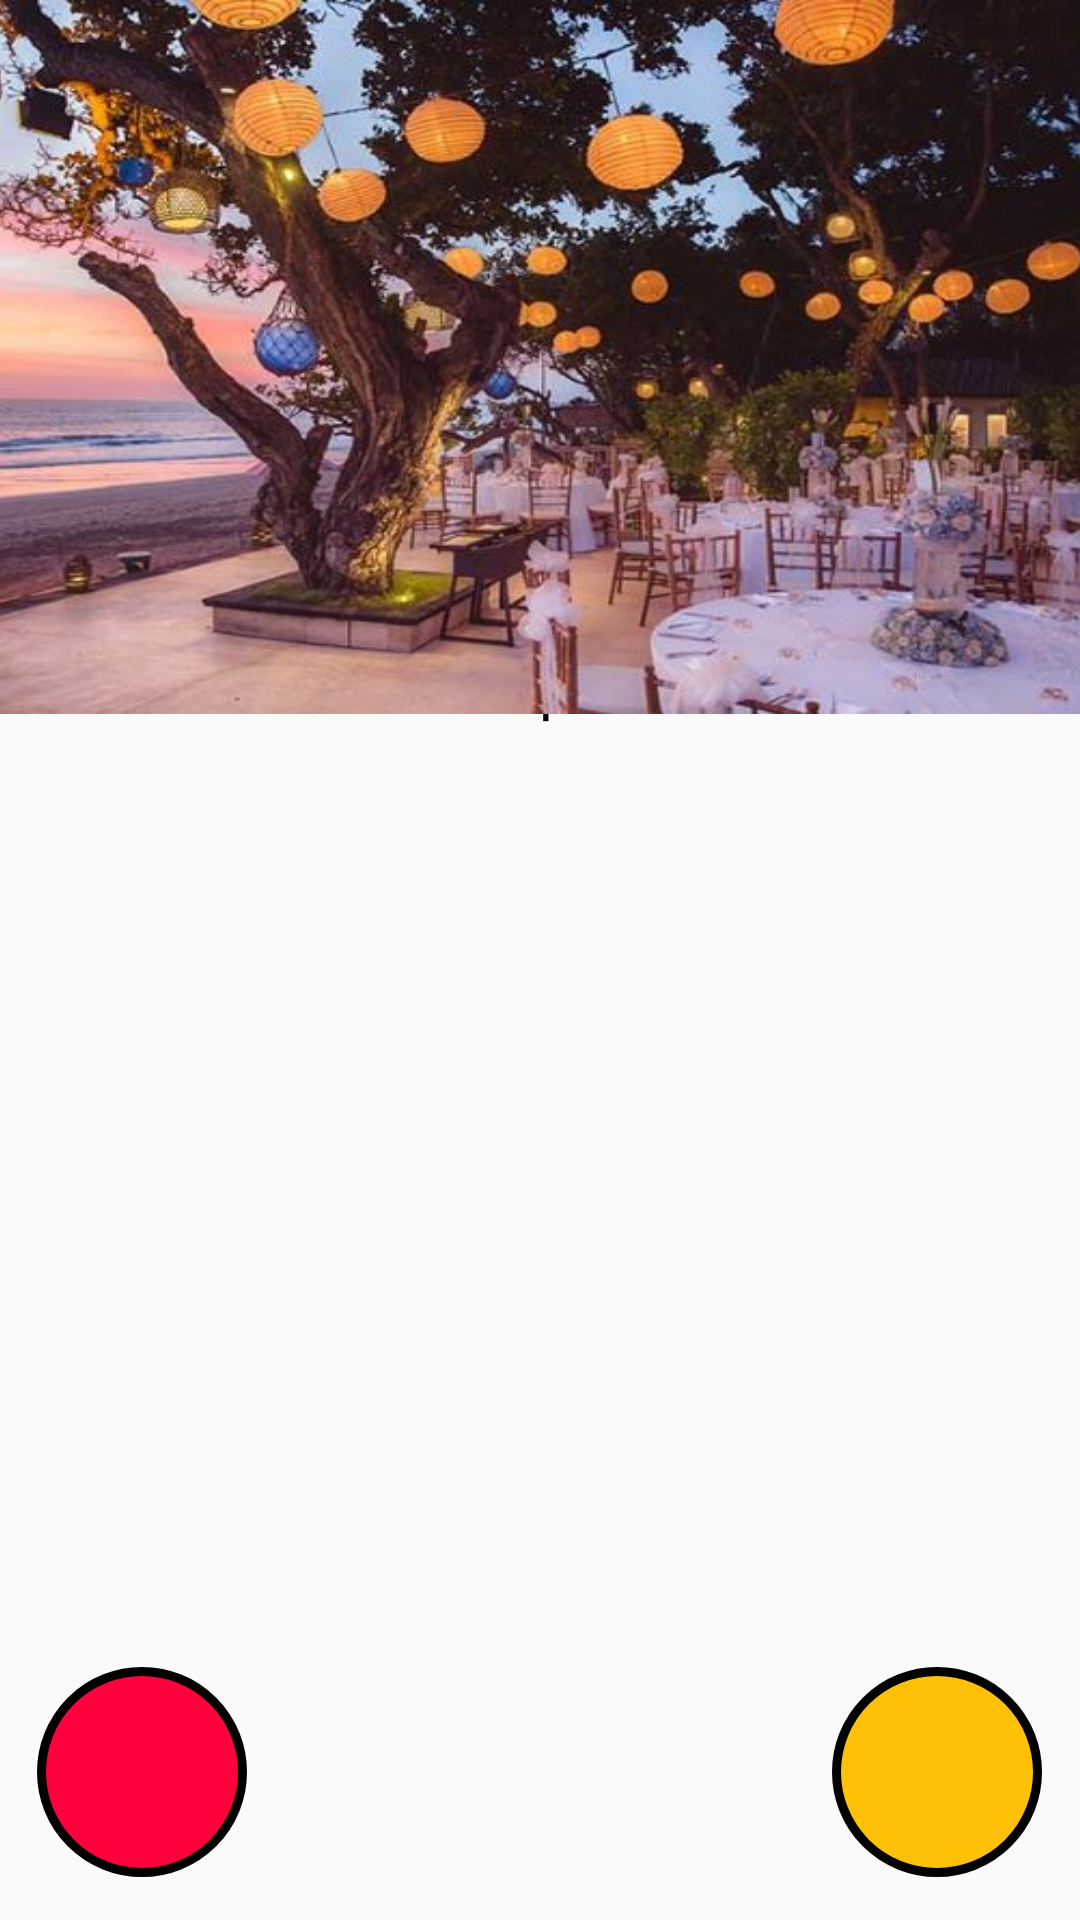

Android layout source for this screen:
<!-- AndroidManifest.xml: application theme Theme.Reasy -->
<!-- res/layout/activity_reception_area_page.xml -->
<?xml version="1.0" encoding="utf-8"?>
<androidx.constraintlayout.widget.ConstraintLayout xmlns:android="http://schemas.android.com/apk/res/android"
    xmlns:app="http://schemas.android.com/apk/res-auto"
    xmlns:tools="http://schemas.android.com/tools"
    android:layout_width="match_parent"
    android:layout_height="match_parent"
    tools:context=".organize_reception_page">


    <ScrollView
        android:layout_width="368dp"
        android:layout_height="253dp"
        android:scrollbars="none"
        app:layout_constraintBottom_toBottomOf="parent"
        app:layout_constraintEnd_toEndOf="parent"
        app:layout_constraintHorizontal_bias="0.488"
        app:layout_constraintStart_toStartOf="parent"
        app:layout_constraintTop_toTopOf="parent"
        app:layout_constraintVertical_bias="0.617">

        <LinearLayout
            android:id="@+id/linear_layout"
            android:layout_width="match_parent"
            android:layout_height="wrap_content"
            android:orientation="vertical">

        </LinearLayout>

    </ScrollView>

    <TextView
        android:id="@+id/textViewc12"
        android:layout_width="404dp"
        android:layout_height="44dp"
        android:fontFamily="@font/seoulhangang_cbl_regular"
        android:gravity="center"
        android:paddingLeft="10dp"
        android:text="Choose a reception area:"
        android:textColor="#000000"
        android:textSize="20dp"
        app:layout_constraintBottom_toBottomOf="parent"
        app:layout_constraintEnd_toEndOf="parent"
        app:layout_constraintHorizontal_bias="1.0"
        app:layout_constraintStart_toStartOf="parent"
        app:layout_constraintTop_toTopOf="parent"
        app:layout_constraintVertical_bias="0.347" />

    <TextView
        android:id="@+id/textView58"
        android:layout_width="70dp"
        android:layout_height="70dp"
        android:background="@drawable/point"
        android:gravity="center_horizontal|center_vertical"
        android:textColor="#FFFFFF"
        android:textSize="20dp"
        app:layout_constraintBottom_toBottomOf="parent"
        app:layout_constraintEnd_toEndOf="parent"
        app:layout_constraintHorizontal_bias="0.043"
        app:layout_constraintStart_toStartOf="parent"
        app:layout_constraintTop_toTopOf="parent"
        app:layout_constraintVertical_bias="0.975" />

    <TextView
        android:id="@+id/textView59"
        android:layout_width="70dp"
        android:layout_height="70dp"
        android:background="@drawable/balance"
        android:gravity="center_horizontal|center_vertical"
        android:textColor="#FFFFFF"
        android:textSize="20dp"
        app:layout_constraintBottom_toBottomOf="parent"
        app:layout_constraintEnd_toEndOf="parent"
        app:layout_constraintHorizontal_bias="0.956"
        app:layout_constraintStart_toStartOf="parent"
        app:layout_constraintTop_toTopOf="parent"
        app:layout_constraintVertical_bias="0.975" />

    <ImageButton
        android:id="@+id/backb19"
        android:layout_width="48dp"
        android:layout_height="48dp"
        android:background="#00FFFFFF"
        android:contentDescription="back"
        android:onClick="goBack"
        android:scaleType="fitXY"
        android:translationZ="2dp"
        app:layout_constraintBottom_toBottomOf="parent"
        app:layout_constraintEnd_toEndOf="parent"
        app:layout_constraintHorizontal_bias="0.044"
        app:layout_constraintStart_toStartOf="parent"
        app:layout_constraintTop_toTopOf="parent"
        app:layout_constraintVertical_bias="0.071"
        app:srcCompat="@drawable/back" />

    <ImageView
        android:id="@+id/imageView28"
        android:layout_width="431dp"
        android:layout_height="238dp"
        android:scaleType="fitXY"
        app:layout_constraintBottom_toBottomOf="parent"
        app:layout_constraintEnd_toEndOf="parent"
        app:layout_constraintStart_toStartOf="parent"
        app:layout_constraintTop_toTopOf="parent"
        app:layout_constraintVertical_bias="0.0"
        app:srcCompat="@drawable/reception_photo" />

</androidx.constraintlayout.widget.ConstraintLayout>
<!-- resources referenced by this layout -->
<resources>
  <!-- drawable balance (drawable) -->
  <?xml version="1.0" encoding="utf-8"?>
  <shape xmlns:android="http://schemas.android.com/apk/res/android" >
      <stroke
          android:width="3dp"
          android:color="#000000"
          />
  
      <solid android:color="#FFC107" />
  
      <padding
          android:left="1dp"
          android:right="1dp"
          android:bottom="1dp"
          android:top="1dp" />
  
      <corners android:radius="100dp" />
  </shape>
  <!-- drawable point (drawable) -->
  <?xml version="1.0" encoding="utf-8"?>
  <shape xmlns:android="http://schemas.android.com/apk/res/android" >
      <stroke
          android:width="3dp"
          android:color="#000000"
          />
  
      <solid android:color="#FF003D" />
  
      <padding
          android:left="1dp"
          android:right="1dp"
          android:bottom="1dp"
          android:top="1dp" />
  
      <corners android:radius="100dp" />
  </shape>
  <!-- drawable reception_photo: jpg bitmap (drawable, 63326 bytes) -->
  <style name="Theme.Reasy" parent="Theme.AppCompat.Light.NoActionBar">
          
          <item name="colorPrimary">@color/purple_500</item>
          <item name="colorPrimaryDark">@color/purple_700</item>
          <item name="colorAccent">@color/teal_200</item>
          
      </style>
  <color name="purple_500">#FF6200EE</color>
  <color name="purple_700">#FF3700B3</color>
  <color name="teal_200">#FF03DAC5</color>
</resources>
